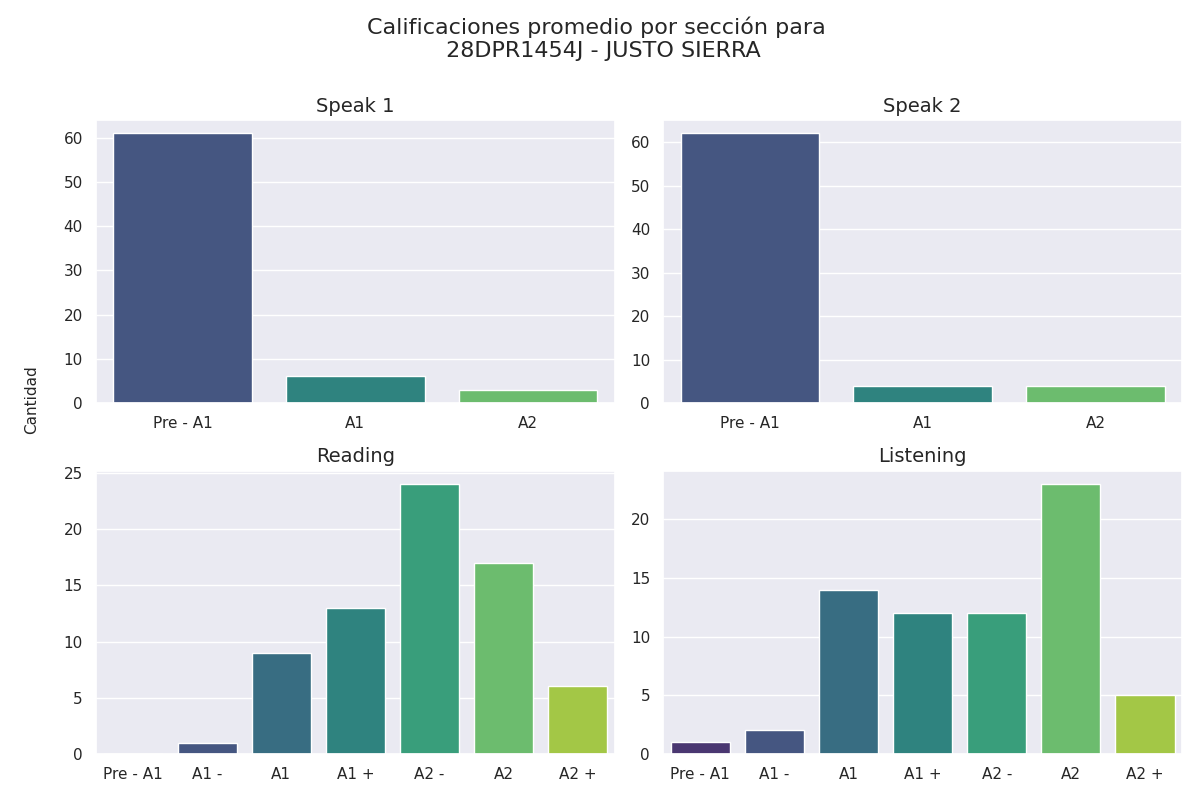

The data file committed next to this chart (first rows):
Sección, Calificación, Cantidad de alumnos con esa calificación
speak 1, Pre - A1, 61
speak 1, A1, 6
speak 1, A2, 3
speak 2, Pre - A1, 62
speak 2, A1, 4
speak 2, A2, 4
reading, Pre - A1, 0
reading, A1 -, 1
reading, A1, 9
reading, A1 +, 13
reading, A2 -, 24
reading, A2, 17
reading, A2 +, 6
listening, Pre - A1, 1
listening, A1 -, 2
listening, A1, 14
listening, A1 +, 12
listening, A2 -, 12
listening, A2, 23
listening, A2 +, 5
